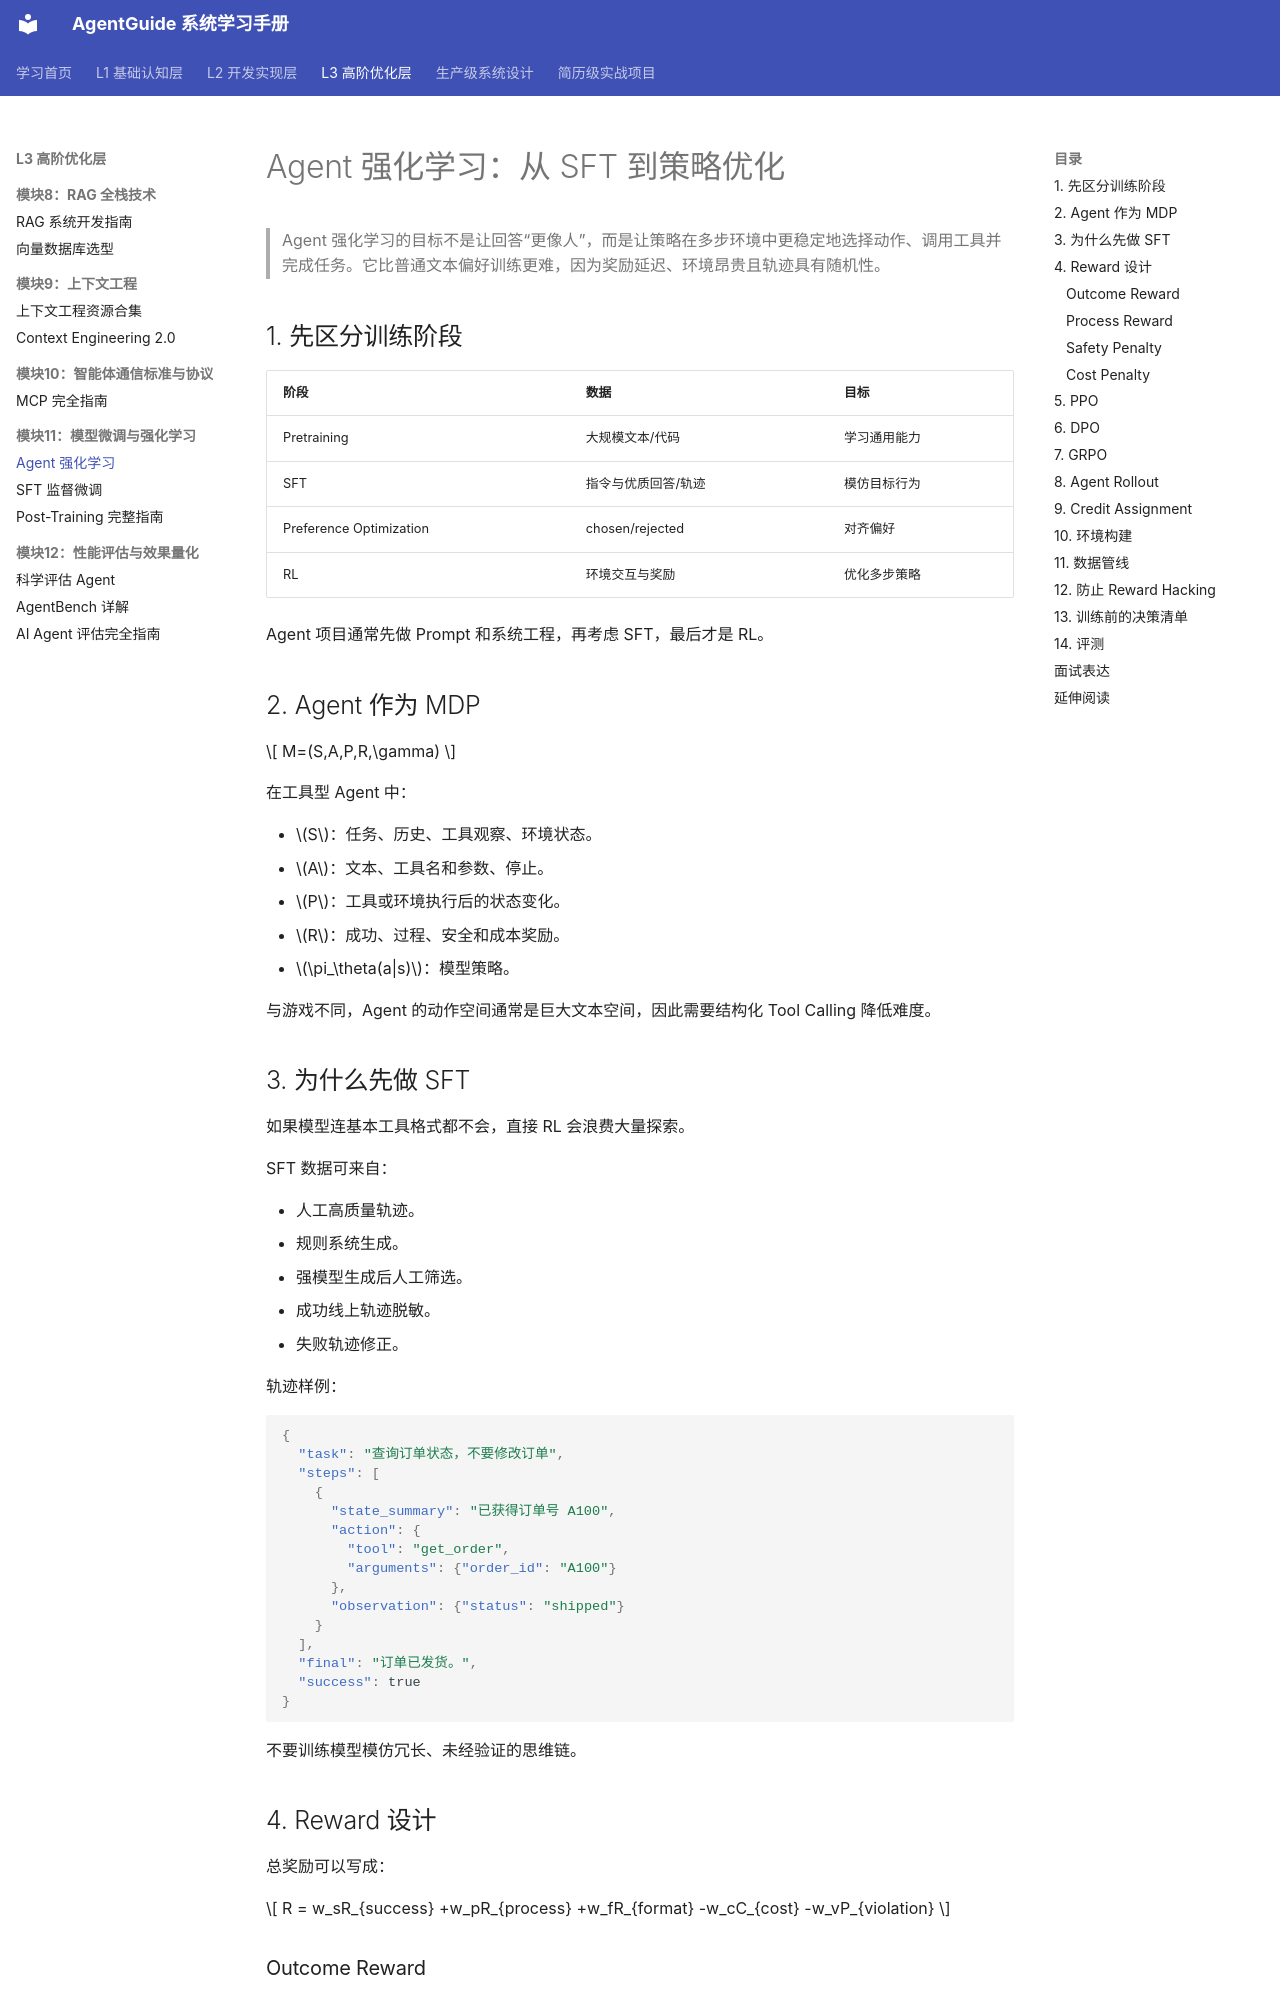

repository: xtyAIdev/AgentGuide · page: 02-tech-stack/21-agent-reinforcement-learning/index.html · generator: mkdocs

# Agent 强化学习：从 SFT 到策略优化

> Agent 强化学习的目标不是让回答“更像人”，而是让策略在多步环境中更稳定地选择动作、调用工具并完成任务。它比普通文本偏好训练更难，因为奖励延迟、环境昂贵且轨迹具有随机性。

## 1. 先区分训练阶段

| 阶段 | 数据 | 目标 |
|:---|:---|:---|
| Pretraining | 大规模文本/代码 | 学习通用能力 |
| SFT | 指令与优质回答/轨迹 | 模仿目标行为 |
| Preference Optimization | chosen/rejected | 对齐偏好 |
| RL | 环境交互与奖励 | 优化多步策略 |

Agent 项目通常先做 Prompt 和系统工程，再考虑 SFT，最后才是 RL。

## 2. Agent 作为 MDP

$$
M=(S,A,P,R,\gamma)
$$

在工具型 Agent 中：

- $S$：任务、历史、工具观察、环境状态。
- $A$：文本、工具名和参数、停止。
- $P$：工具或环境执行后的状态变化。
- $R$：成功、过程、安全和成本奖励。
- $\pi_\theta(a|s)$：模型策略。

与游戏不同，Agent 的动作空间通常是巨大文本空间，因此需要结构化 Tool Calling 降低难度。

## 3. 为什么先做 SFT

如果模型连基本工具格式都不会，直接 RL 会浪费大量探索。

SFT 数据可来自：

- 人工高质量轨迹。
- 规则系统生成。
- 强模型生成后人工筛选。
- 成功线上轨迹脱敏。
- 失败轨迹修正。

轨迹样例：

```json
{
  "task": "查询订单状态，不要修改订单",
  "steps": [
    {
      "state_summary": "已获得订单号 A100",
      "action": {
        "tool": "get_order",
        "arguments": {"order_id": "A100"}
      },
      "observation": {"status": "shipped"}
    }
  ],
  "final": "订单已发货。",
  "success": true
}
```

不要训练模型模仿冗长、未经验证的思维链。
